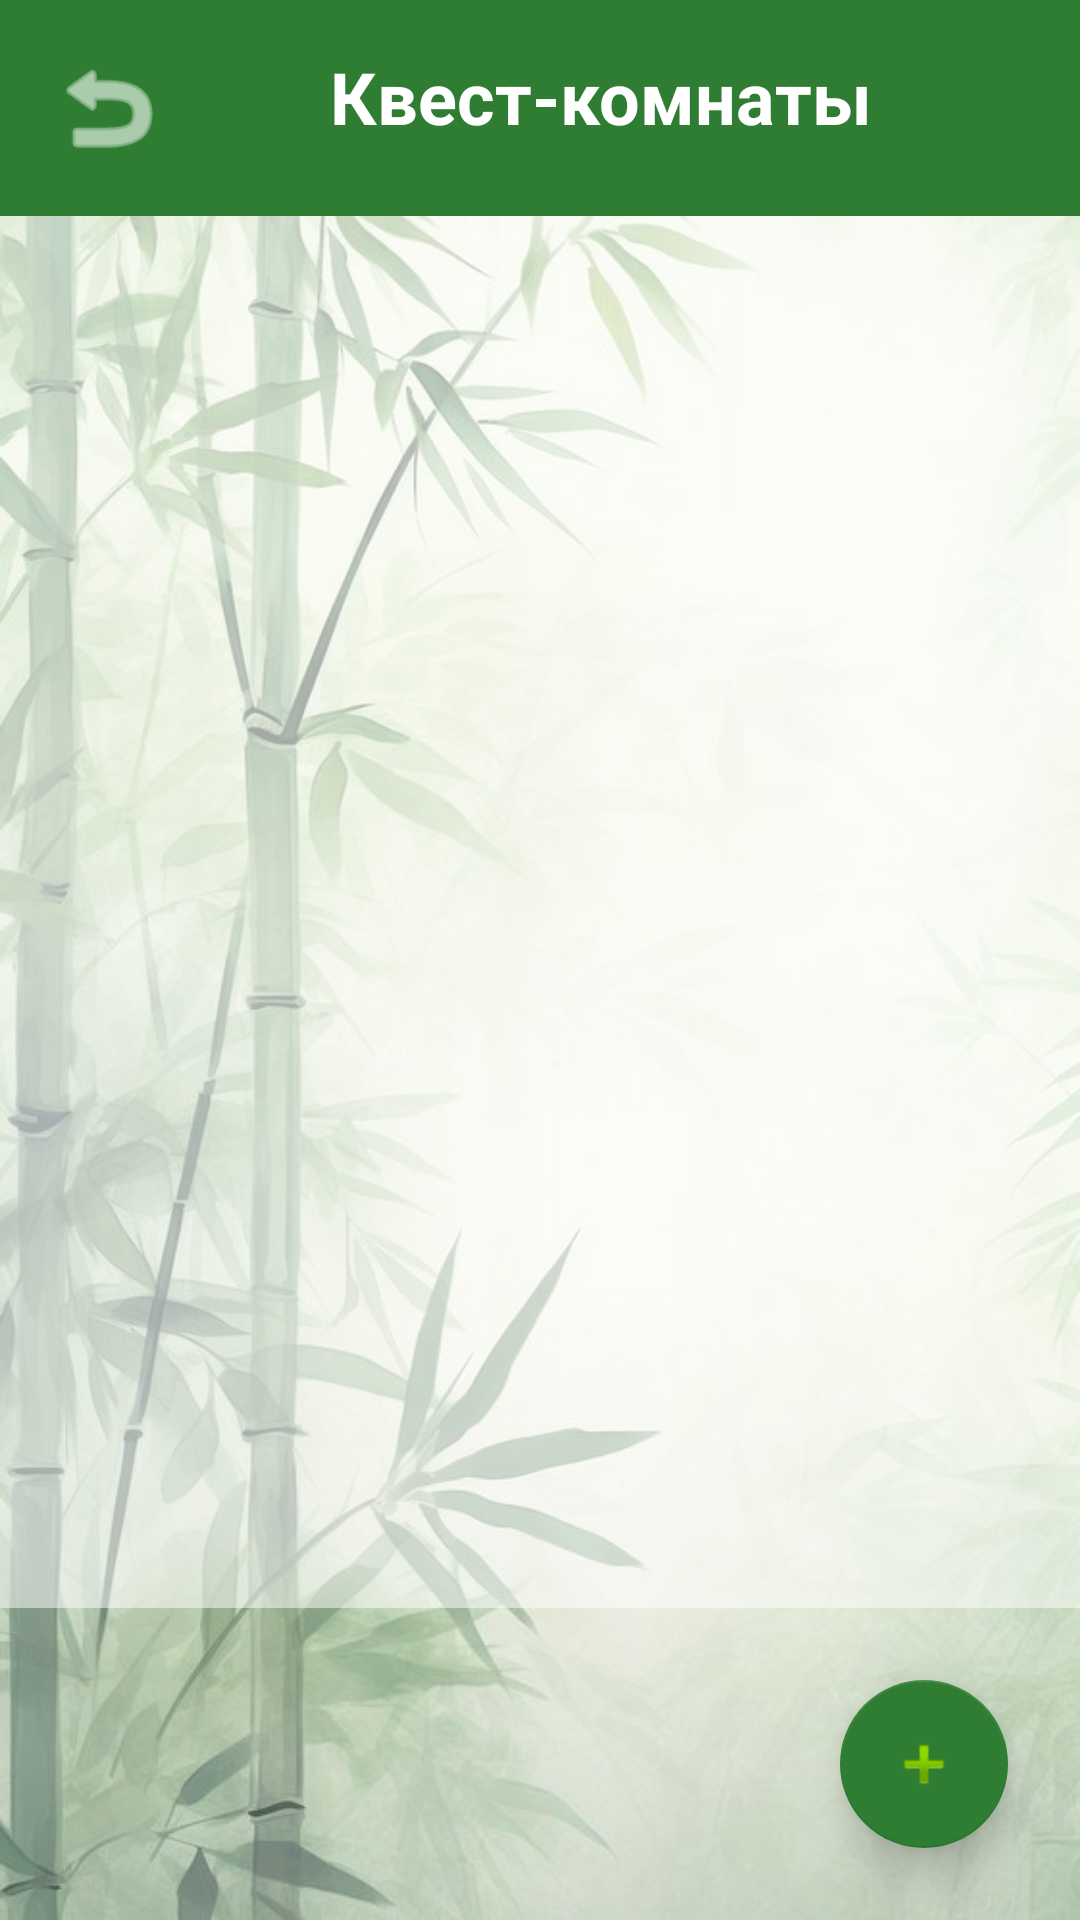

Here is an Android app screen rendered from its layout file. Give the layout XML and the strings, colors and styles it references.
<!-- AndroidManifest.xml: application theme Theme.AppCompat.Light.NoActionBar -->
<!-- res/layout/activity_rooms_list.xml -->
<?xml version="1.0" encoding="utf-8"?>
<RelativeLayout xmlns:android="http://schemas.android.com/apk/res/android"
    xmlns:app="http://schemas.android.com/apk/res-auto"
    android:layout_width="match_parent"
    android:layout_height="match_parent">

    <ImageView
        android:layout_width="match_parent"
        android:layout_height="match_parent"
        android:src="@drawable/pin_3"
        android:scaleType="centerCrop"/>

    <View
        android:layout_width="match_parent"
        android:layout_height="match_parent"
        android:background="#40FFFFFF"/>

    <LinearLayout
        android:id="@+id/toolbar"
        android:layout_width="match_parent"
        android:layout_height="wrap_content"
        android:orientation="horizontal"
        android:background="#2E7D32"
        android:padding="16dp">

        <ImageView
            android:id="@+id/backButton"
            android:layout_width="40dp"
            android:layout_height="40dp"
            android:background="?attr/selectableItemBackgroundBorderless"
            android:clickable="true"
            android:focusable="true"
            android:src="@android:drawable/ic_menu_revert"
            android:contentDescription="Назад"
            app:tint="@color/white"/>

        <TextView
            android:id="@+id/tvTitle"
            android:layout_width="0dp"
            android:layout_height="wrap_content"
            android:layout_weight="1"
            android:text="Квест-комнаты"
            android:textSize="24sp"
            android:textStyle="bold"
            android:gravity="center"
            android:textColor="@color/white"/>

    </LinearLayout>

    <ListView
        android:id="@+id/listViewRooms"
        android:layout_width="match_parent"
        android:layout_height="match_parent"
        android:layout_below="@id/toolbar"
        android:layout_above="@+id/fabAdd"
        android:divider="#E0E0E0"
        android:dividerHeight="1dp"
        android:padding="8dp"
        android:background="#80FFFFFF"/>

    <com.google.android.material.floatingactionbutton.FloatingActionButton
        android:id="@+id/fabAdd"
        android:layout_width="wrap_content"
        android:layout_height="wrap_content"
        android:layout_alignParentBottom="true"
        android:layout_alignParentEnd="true"
        android:layout_margin="24dp"
        android:src="@android:drawable/ic_input_add"
        android:contentDescription="Добавить комнату"
        app:backgroundTint="#2E7D32"
        app:elevation="8dp"
        app:rippleColor="#388E3C"/>

</RelativeLayout>
<!-- resources referenced by this layout -->
<resources>
  <color name="white">#FFFFFFFF</color>
  <!-- drawable pin_3: jpg bitmap (drawable, 74549 bytes) -->
</resources>
